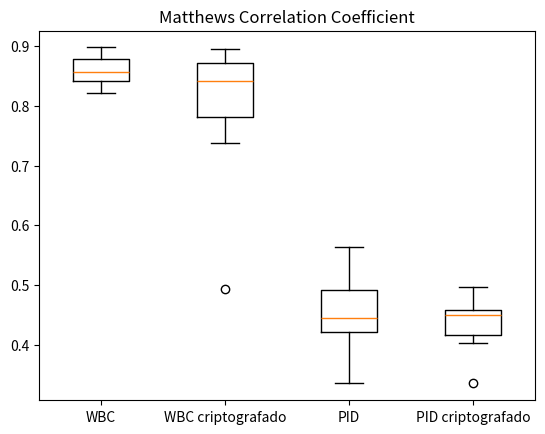

Python code for this plot:
import matplotlib.pyplot as plt
import numpy as np

data_1 = np.asarray([
    0.8449295363,
    0.8638648263,
    0.8836828404,
    0.8728574777,
    0.8799953753,
    0.8477410709,
    0.8215092665,
    0.8290253821,
    0.8974983967,
    0.8404026689,
])

data_2 = np.asarray([
    0.8947007457,
    0.8907511244,
    0.7828480826,
    0.8739391794,
    0.849904928,
    0.8642286512,
    0.7381299485,
    0.8326957294,
    0.7803178994,
    0.4926589517,
])

data_3 = np.asarray([
    0.5638546413,
    0.4784345133,
    0.3948261455,
    0.4509807347,
    0.4386810262,
    0.5262829111,
    0.4167894784,
    0.4965517907,
    0.4359263997,
    0.3354264775,
])

data_4 = np.asarray([
    0.4699013845,
    0.4594501061,
    0.4036506552,
    0.496496586,
    0.4142246197,
    0.4504685376,
    0.4568230733,
    0.336524242,
    0.4233810335,
    0.4492882218,
])

data = [data_1, data_2, data_3, data_4]
fig = plt.figure()
plt.boxplot(data, labels=["WBC", "WBC criptografado", "PID", "PID criptografado"])
plt.title("Matthews Correlation Coefficient")
plt.show()
